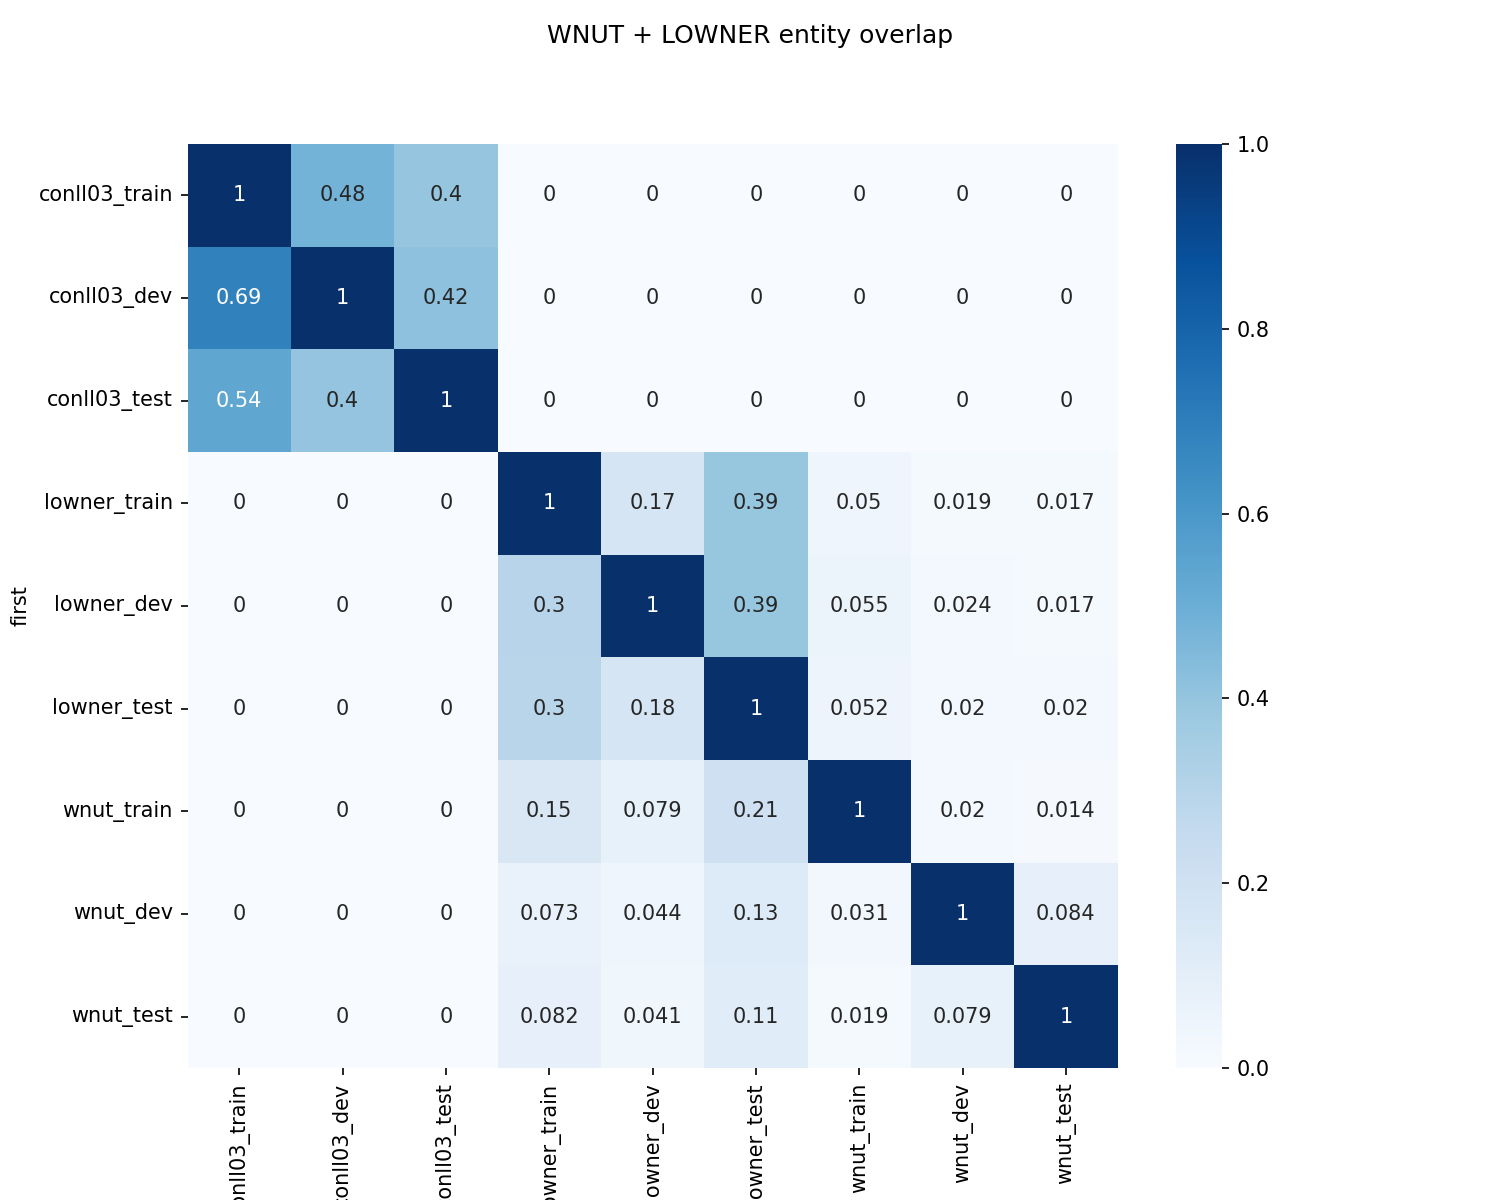

The data file committed next to this chart (first rows):
; Unnamed: 0; first; second; overlap
0; 0,0; wnut_train; wnut_train; 1,0
1; 1,0; wnut_train; wnut_train; 1,0
2; 2,0; wnut_train; wnut_dev; 0,0197468354430379
3; 3,0; wnut_dev; wnut_train; 0,0311004784688995
4; 4,0; wnut_train; wnut_test; 0,0136708860759493
5; 5,0; wnut_test; wnut_train; 0,0185356811862835
6; 6,0; wnut_train; lowner_train; 0,1529113924050633
7; 7,0; lowner_train; wnut_train; 0,0496890833717181
8; 8,0; wnut_train; lowner_dev; 0,0789873417721519
9; 9,0; lowner_dev; wnut_train; 0,0548639926233287
10; 10,0; wnut_train; lowner_test; 0,210126582278481
11; 11,0; lowner_test; wnut_train; 0,0520633177783877
12; 12,0; wnut_dev; wnut_dev; 1,0
13; 13,0; wnut_dev; wnut_dev; 1,0
14; 14,0; wnut_dev; wnut_test; 0,0837320574162679
15; 15,0; wnut_test; wnut_dev; 0,0787766450417052
16; 16,0; wnut_dev; lowner_train; 0,0729665071770335
17; 17,0; lowner_train; wnut_dev; 0,0190580377706126
18; 18,0; wnut_dev; lowner_dev; 0,0442583732057416
19; 19,0; lowner_dev; wnut_dev; 0,0235131396957123
20; 20,0; wnut_dev; lowner_test; 0,131578947368421
21; 21,0; lowner_test; wnut_dev; 0,0204044285844999
22; 22,0; wnut_test; wnut_test; 1,0
23; 23,0; wnut_test; wnut_test; 1,0
24; 24,0; wnut_test; lowner_train; 0,082483781278962
25; 25,0; lowner_train; wnut_test; 0,0167549516351911
26; 26,0; wnut_test; lowner_dev; 0,0407784986098239
27; 27,0; lowner_dev; wnut_test; 0,0172890733056708
28; 28,0; wnut_test; lowner_test; 0,1139944392956441
29; 29,0; lowner_test; wnut_test; 0,0196038063866776
30; 30,0; lowner_train; lowner_train; 1,0
31; 31,0; lowner_train; lowner_train; 1,0
32; 32,0; lowner_train; lowner_dev; 0,1720981114693689
33; 33,0; lowner_dev; lowner_train; 0,2982941447671738
34; 34,0; lowner_train; lowner_test; 0,3911216029479502
35; 35,0; lowner_test; lowner_train; 0,2956125903559337
36; 36,0; lowner_dev; lowner_dev; 1,0
37; 37,0; lowner_dev; lowner_dev; 1,0
38; 38,0; lowner_dev; lowner_test; 0,3937298294144767
39; 39,0; lowner_test; lowner_dev; 0,1757022600420898
40; 40,0; lowner_test; lowner_test; 1,0
41; 41,0; lowner_test; lowner_test; 1,0
42; ; conll03_train; conll03_train; 1,0
43; ; conll03_train; conll03_train; 1,0
44; ; conll03_train; conll03_dev; 0,47997787139878295
45; ; conll03_dev; conll03_train; 0,68832043083137
46; ; conll03_train; conll03_test; 0,3969956168347589
47; ; conll03_test; conll03_train; 0,5364730878186968
48; ; conll03_train; wnut_train; 0,0
49; ; wnut_train; conll03_train; 0,0
50; ; conll03_train; wnut_dev; 0,0
51; ; wnut_dev; conll03_train; 0,0
52; ; conll03_train; wnut_test; 0,0
53; ; wnut_test; conll03_train; 0,0
54; ; conll03_train; lowner_train; 0,0
55; ; lowner_train; conll03_train; 0,0
56; ; conll03_train; lowner_dev; 0,0
57; ; lowner_dev; conll03_train; 0,0
58; ; conll03_train; lowner_test; 0,0
59; ; lowner_test; conll03_train; 0,0
... 30 more rows
